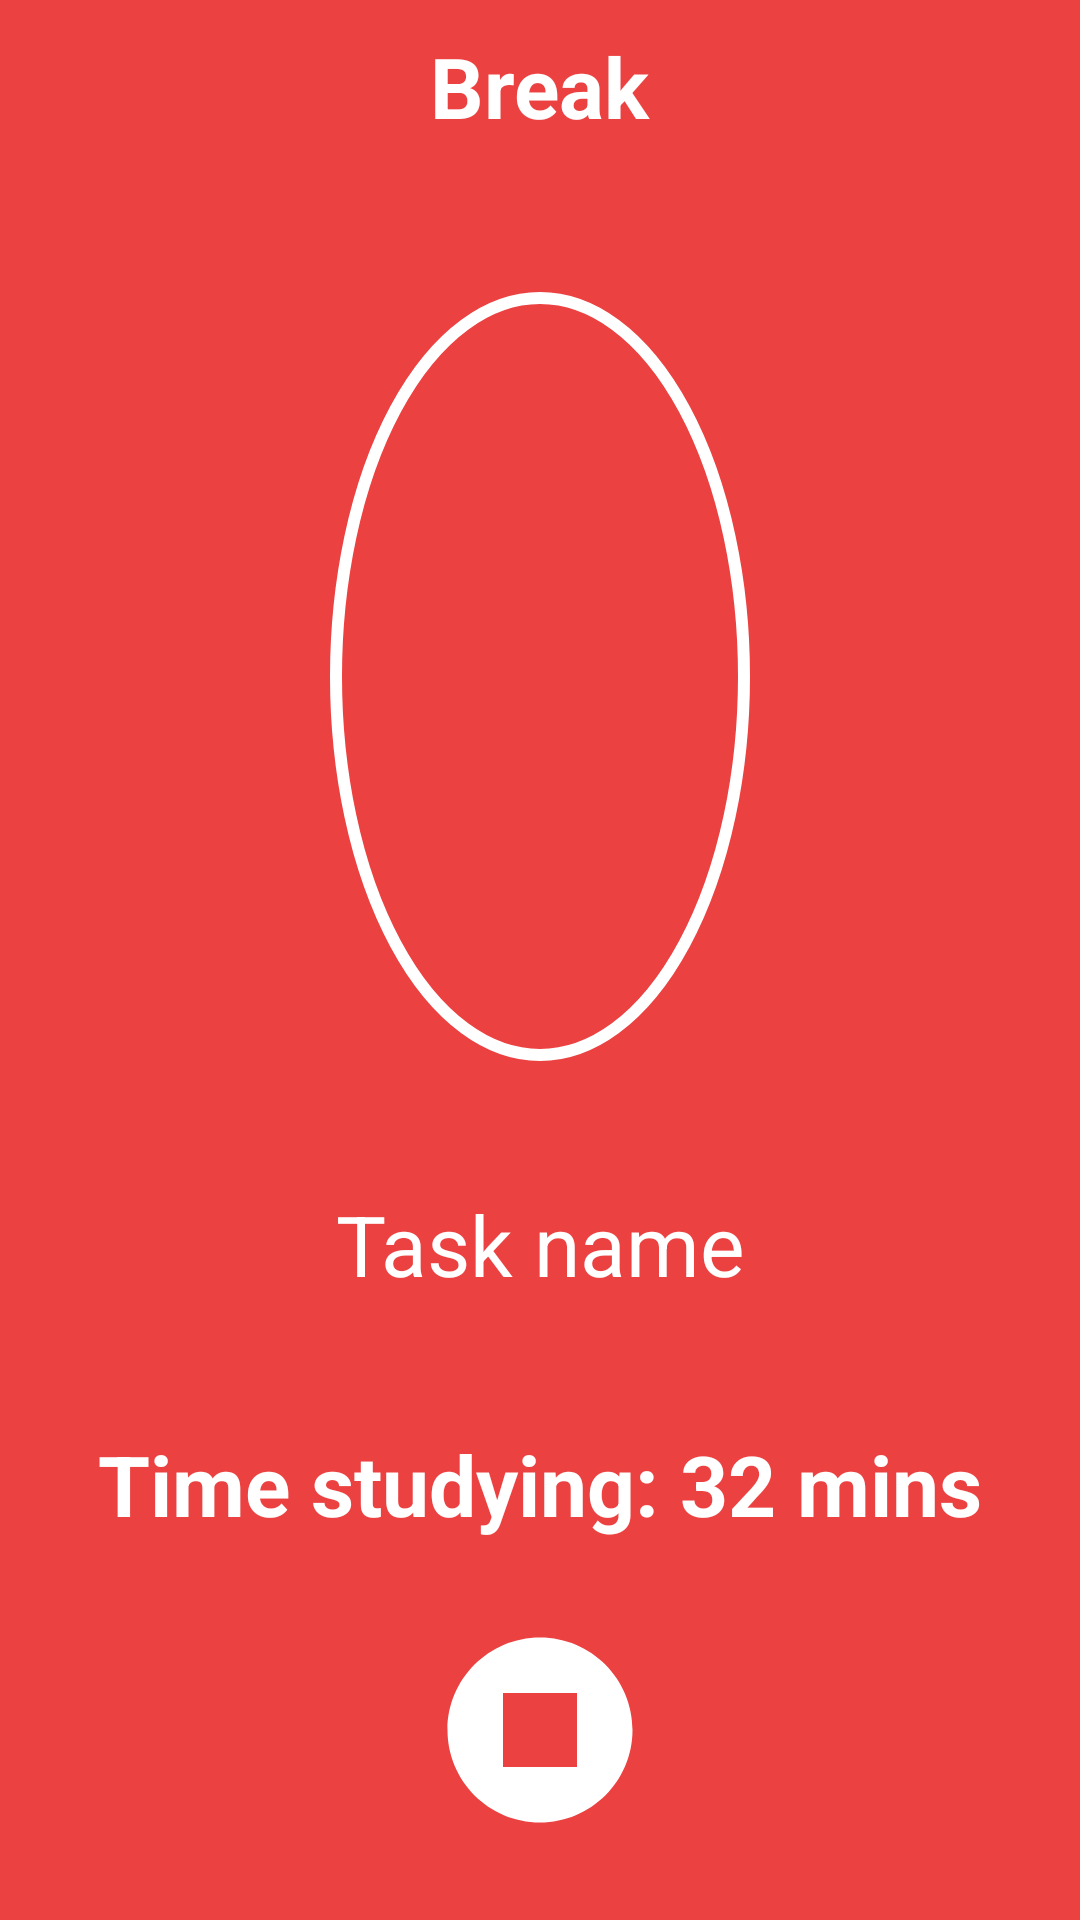

Reconstruct the res/layout file that produces this screen, plus the resources it refers to.
<!-- AndroidManifest.xml: application theme Theme.FlowmodoroApp -->
<!-- res/layout/fragment_break_screen.xml -->
<?xml version="1.0" encoding="utf-8"?>
<androidx.constraintlayout.widget.ConstraintLayout xmlns:android="http://schemas.android.com/apk/res/android"
    xmlns:app="http://schemas.android.com/apk/res-auto"
    xmlns:tools="http://schemas.android.com/tools"
    android:layout_width="match_parent"
    android:layout_height="match_parent"
    android:background="?attr/colorPrimary"
    tools:context=".presentation.fragments.BreakScreenFragment">


    <TextView
        android:id="@+id/tv_concentrate"
        android:layout_width="wrap_content"
        android:layout_height="wrap_content"
        android:layout_marginTop="10dp"
        android:text="@string/breakWord"
        android:textColor="?attr/colorOnPrimary"
        android:textSize="28sp"
        android:textStyle="bold"
        app:layout_constraintEnd_toEndOf="parent"
        app:layout_constraintStart_toStartOf="parent"
        app:layout_constraintTop_toTopOf="parent" />

    <TextView
        android:id="@+id/tv_timer"
        android:layout_width="wrap_content"
        android:layout_height="wrap_content"
        android:layout_marginTop="50dp"
        android:background="@drawable/flowmodoro_icon_circle"
        android:paddingHorizontal="70dp"
        android:paddingVertical="100dp"
        android:textColor="?attr/colorOnPrimary"
        android:textSize="42sp"
        android:textStyle="bold"
        app:layout_constraintEnd_toEndOf="parent"

        app:layout_constraintStart_toStartOf="parent"
        app:layout_constraintTop_toBottomOf="@id/tv_concentrate"
        tools:text="23:05" />

    <TextView
        android:id="@+id/tv_task_name"
        android:layout_width="wrap_content"
        android:layout_height="wrap_content"
        android:layout_marginTop="10dp"
        android:gravity="center"
        android:padding="6dp"
        android:text="@string/task_name"
        android:textColor="?attr/colorOnPrimary"
        android:textSize="28sp"
        app:layout_constraintBottom_toTopOf="@id/tv_time_study"
        app:layout_constraintEnd_toEndOf="parent"
        app:layout_constraintStart_toStartOf="parent"
        app:layout_constraintTop_toBottomOf="@id/tv_timer" />


    <TextView
        android:id="@+id/tv_time_study"
        android:layout_width="wrap_content"
        android:layout_height="wrap_content"
        android:layout_marginTop="10dp"
        android:gravity="center"
        android:text="Time studying: 32 mins"
        android:textColor="?attr/colorOnPrimary"
        android:textSize="28sp"
        android:textStyle="bold"
        app:layout_constraintBottom_toTopOf="@id/iv_stop"
        app:layout_constraintEnd_toEndOf="parent"
        app:layout_constraintStart_toStartOf="parent"
        app:layout_constraintTop_toBottomOf="@id/tv_task_name" />


    <ImageView
        android:id="@+id/iv_stop"
        android:layout_width="wrap_content"
        android:layout_height="wrap_content"
        android:adjustViewBounds="true"
        android:backgroundTint="?attr/colorPrimary"
        android:src="@drawable/stop_circle"
        app:layout_constraintBottom_toBottomOf="parent"
        app:layout_constraintEnd_toEndOf="parent"
        app:layout_constraintStart_toStartOf="parent"
        app:layout_constraintTop_toBottomOf="@id/tv_time_study"
        app:tint="?attr/colorOnPrimary" />


</androidx.constraintlayout.widget.ConstraintLayout>
<!-- resources referenced by this layout -->
<resources>
  <!-- drawable flowmodoro_icon_circle (drawable) -->
  <?xml version="1.0" encoding="utf-8"?>
  <shape xmlns:android="http://schemas.android.com/apk/res/android"
      android:shape="oval">
      <solid android:color="?attr/colorPrimary"/>
      <stroke
          android:width="4dp"
          android:color="?attr/colorOnPrimary" />
  
  </shape>
  <!-- drawable stop_circle (drawable) -->
  <vector android:height="74dp" android:tint="#FFFFFF"
      android:viewportHeight="24" android:viewportWidth="24"
      android:width="74dp" xmlns:android="http://schemas.android.com/apk/res/android">
      <path android:fillColor="@android:color/white" android:pathData="M12,2C6.48,2 2,6.48 2,12c0,5.52 4.48,10 10,10s10,-4.48 10,-10C22,6.48 17.52,2 12,2zM16,16H8V8h8V16z"/>
  </vector>
  <string name="breakWord">Break</string>
  <string name="task_name">Task name</string>
  <style name="Theme.FlowmodoroApp" parent="Theme.MaterialComponents.Light.NoActionBar">
          
          <item name="colorPrimary">@color/light_red</item>
          <item name="colorPrimaryVariant">@color/dark_red</item>
          <item name="colorOnPrimary">@color/white</item>
          
          <item name="colorSecondary">#FFFFFF</item>
          <item name="colorSecondaryVariant">#FFFFFF</item>
          <item name="colorOnSecondary">@color/black</item>
          
          <item name="android:statusBarColor">@color/black</item>
           
  
      </style>
  <color name="light_red">#EC4141</color>
  <color name="dark_red">#B13333</color>
  <color name="white">#FFFFFFFF</color>
  <color name="black">#FF000000</color>
</resources>
